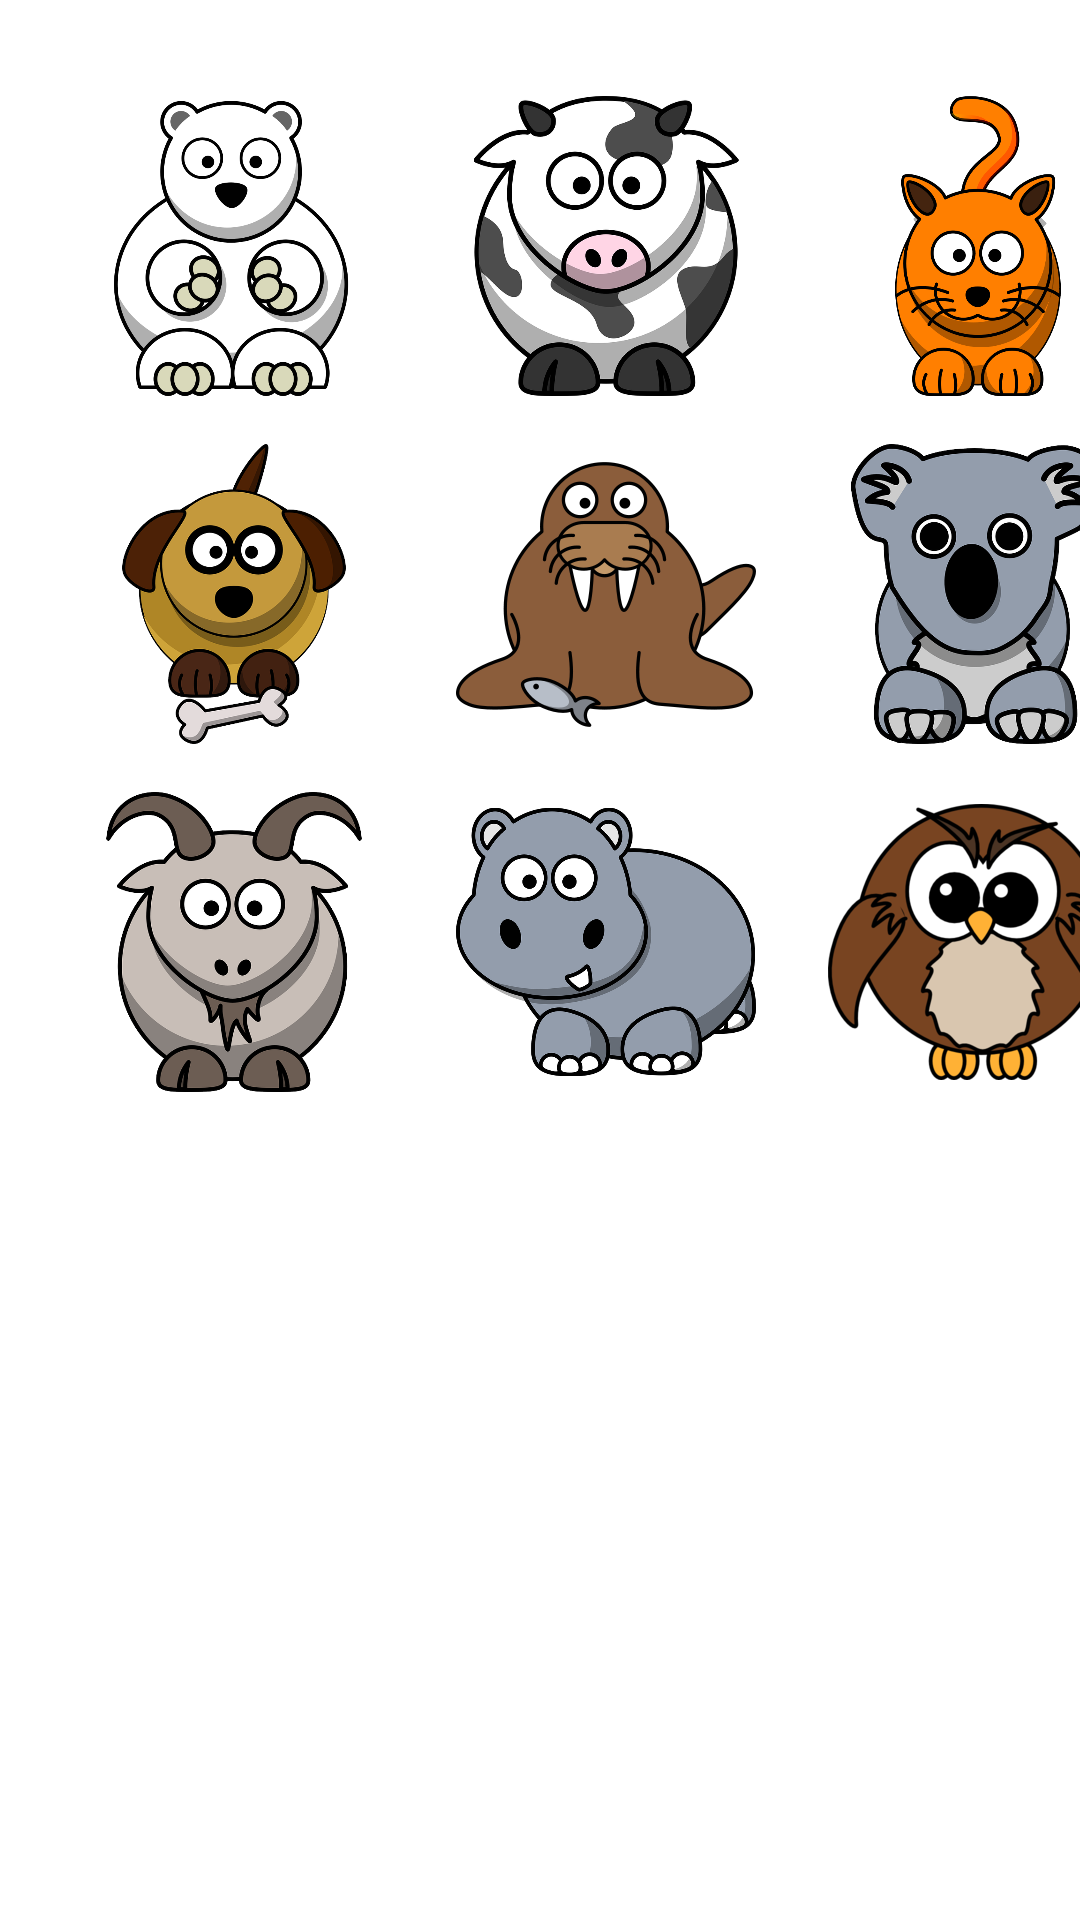

Android layout source for this screen:
<!-- AndroidManifest.xml: application theme Theme.BouatamineMohammed -->
<!-- res/layout/activity_main_album.xml -->
<?xml version="1.0" encoding="utf-8"?>
<androidx.constraintlayout.widget.ConstraintLayout xmlns:android="http://schemas.android.com/apk/res/android"
    xmlns:app="http://schemas.android.com/apk/res-auto"
    xmlns:tools="http://schemas.android.com/tools"
    android:layout_width="match_parent"
    android:layout_height="match_parent"
    tools:context=".MainAlbum"
    tools:layout_editor_absoluteX="0dp"
    tools:layout_editor_absoluteY="-92dp">

    <ImageView
        android:id="@+id/imageView"
        android:layout_width="100dp"
        android:layout_height="100dp"
        android:layout_marginStart="28dp"
        android:layout_marginTop="32dp"
        android:onClick="sen"
        app:layout_constraintStart_toStartOf="parent"
        app:layout_constraintTop_toTopOf="parent"
        app:srcCompat="@drawable/bear"
        android:contentDescription="TODO" />

    <ImageView
        android:id="@+id/imageView2"
        android:layout_width="100dp"
        android:layout_height="100dp"
        android:layout_marginStart="24dp"
        android:layout_marginTop="32dp"
        android:contentDescription="@string/app_name"
        android:onClick="sen"
        app:layout_constraintStart_toEndOf="@+id/imageView3"
        app:layout_constraintTop_toTopOf="parent"
        app:srcCompat="@drawable/cat"
        tools:ignore="DuplicateSpeakableTextCheck" />

    <ImageView
        android:id="@+id/imageView3"
        android:layout_width="100dp"
        android:layout_height="100dp"
        android:layout_marginStart="24dp"
        android:layout_marginTop="32dp"
        android:contentDescription="@string/app_name"
        android:onClick="sen"
        app:layout_constraintStart_toEndOf="@+id/imageView"
        app:layout_constraintTop_toTopOf="parent"
        app:srcCompat="@drawable/cow" />

    <ImageView
        android:id="@+id/imageView4"
        android:layout_width="100dp"
        android:layout_height="100dp"
        android:layout_marginStart="28dp"
        android:layout_marginTop="16dp"
        android:contentDescription="@string/hide_bottom_view_on_scroll_behavior"
        android:onClick="sen"
        app:layout_constraintStart_toStartOf="parent"
        app:layout_constraintTop_toBottomOf="@+id/imageView"
        app:srcCompat="@drawable/dog" />

    <ImageView
        android:id="@+id/imageView5"
        android:layout_width="100dp"
        android:layout_height="100dp"
        android:layout_marginStart="24dp"
        android:layout_marginTop="16dp"
        android:contentDescription="@string/app_name"
        android:onClick="sen"
        app:layout_constraintStart_toEndOf="@+id/imageView4"
        app:layout_constraintTop_toBottomOf="@+id/imageView3"
        app:srcCompat="@drawable/fouq" />

    <ImageView
        android:id="@+id/imageView6"
        android:layout_width="100dp"
        android:layout_height="100dp"
        android:layout_marginStart="28dp"
        android:layout_marginTop="16dp"
        android:contentDescription="@string/app_name"
        android:onClick="sen"
        app:layout_constraintStart_toStartOf="parent"
        app:layout_constraintTop_toBottomOf="@+id/imageView4"
        app:srcCompat="@drawable/goat" />

    <ImageView
        android:id="@+id/imageView7"
        android:layout_width="100dp"
        android:layout_height="100dp"
        android:layout_marginStart="24dp"
        android:layout_marginTop="16dp"
        android:contentDescription="@string/app_name"
        android:onClick="sen"
        app:layout_constraintStart_toEndOf="@+id/imageView6"
        app:layout_constraintTop_toBottomOf="@+id/imageView5"
        app:srcCompat="@drawable/hippo" />

    <ImageView
        android:id="@+id/imageView8"
        android:layout_width="100dp"
        android:layout_height="100dp"
        android:layout_marginStart="24dp"
        android:layout_marginTop="16dp"
        android:contentDescription="@string/app_name"
        android:onClick="sen"
        app:layout_constraintStart_toEndOf="@+id/imageView7"
        app:layout_constraintTop_toBottomOf="@+id/imageView9"
        app:srcCompat="@drawable/owl" />

    <ImageView
        android:id="@+id/imageView9"
        android:layout_width="100dp"
        android:layout_height="100dp"
        android:layout_marginStart="24dp"
        android:layout_marginTop="16dp"
        android:contentDescription="@string/app_name"
        android:onClick="sen"
        app:layout_constraintStart_toEndOf="@+id/imageView5"
        app:layout_constraintTop_toBottomOf="@+id/imageView2"
        app:srcCompat="@drawable/qoula" />

</androidx.constraintlayout.widget.ConstraintLayout>
<!-- resources referenced by this layout -->
<resources>
  <!-- drawable bear: png bitmap (drawable, 76862 bytes) -->
  <!-- drawable cat: png bitmap (drawable, 76659 bytes) -->
  <!-- drawable cow: png bitmap (drawable, 137808 bytes) -->
  <!-- drawable dog: png bitmap (drawable, 115068 bytes) -->
  <!-- drawable fouq: png bitmap (drawable, 27228 bytes) -->
  <!-- drawable goat: png bitmap (drawable, 141897 bytes) -->
  <!-- drawable hippo: png bitmap (drawable, 127146 bytes) -->
  <!-- drawable owl: png bitmap (drawable, 45878 bytes) -->
  <!-- drawable qoula: png bitmap (drawable, 143568 bytes) -->
  <string name="app_name">Bouatamine mohammed</string>
  <style name="Theme.BouatamineMohammed" parent="Theme.MaterialComponents.DayNight.DarkActionBar">
          
          <item name="colorPrimary">@color/purple_500</item>
          <item name="colorPrimaryVariant">@color/purple_700</item>
          <item name="colorOnPrimary">@color/white</item>
          
          <item name="colorSecondary">@color/teal_200</item>
          <item name="colorSecondaryVariant">@color/teal_700</item>
          <item name="colorOnSecondary">@color/black</item>
          
          <item name="android:statusBarColor" tools:targetApi="l">?attr/colorPrimaryVariant</item>
          
      </style>
  <!-- not gathered from this repository: default colours our renderer supplied (Android Studio template values) -->
  <color name="purple_500">#FF6200EE</color>
  <color name="purple_700">#FF3700B3</color>
  <color name="teal_200">#FF03DAC5</color>
  <color name="teal_700">#FF018786</color>
  <color name="black">#FF000000</color>
  <color name="white">#FFFFFFFF</color>
</resources>
